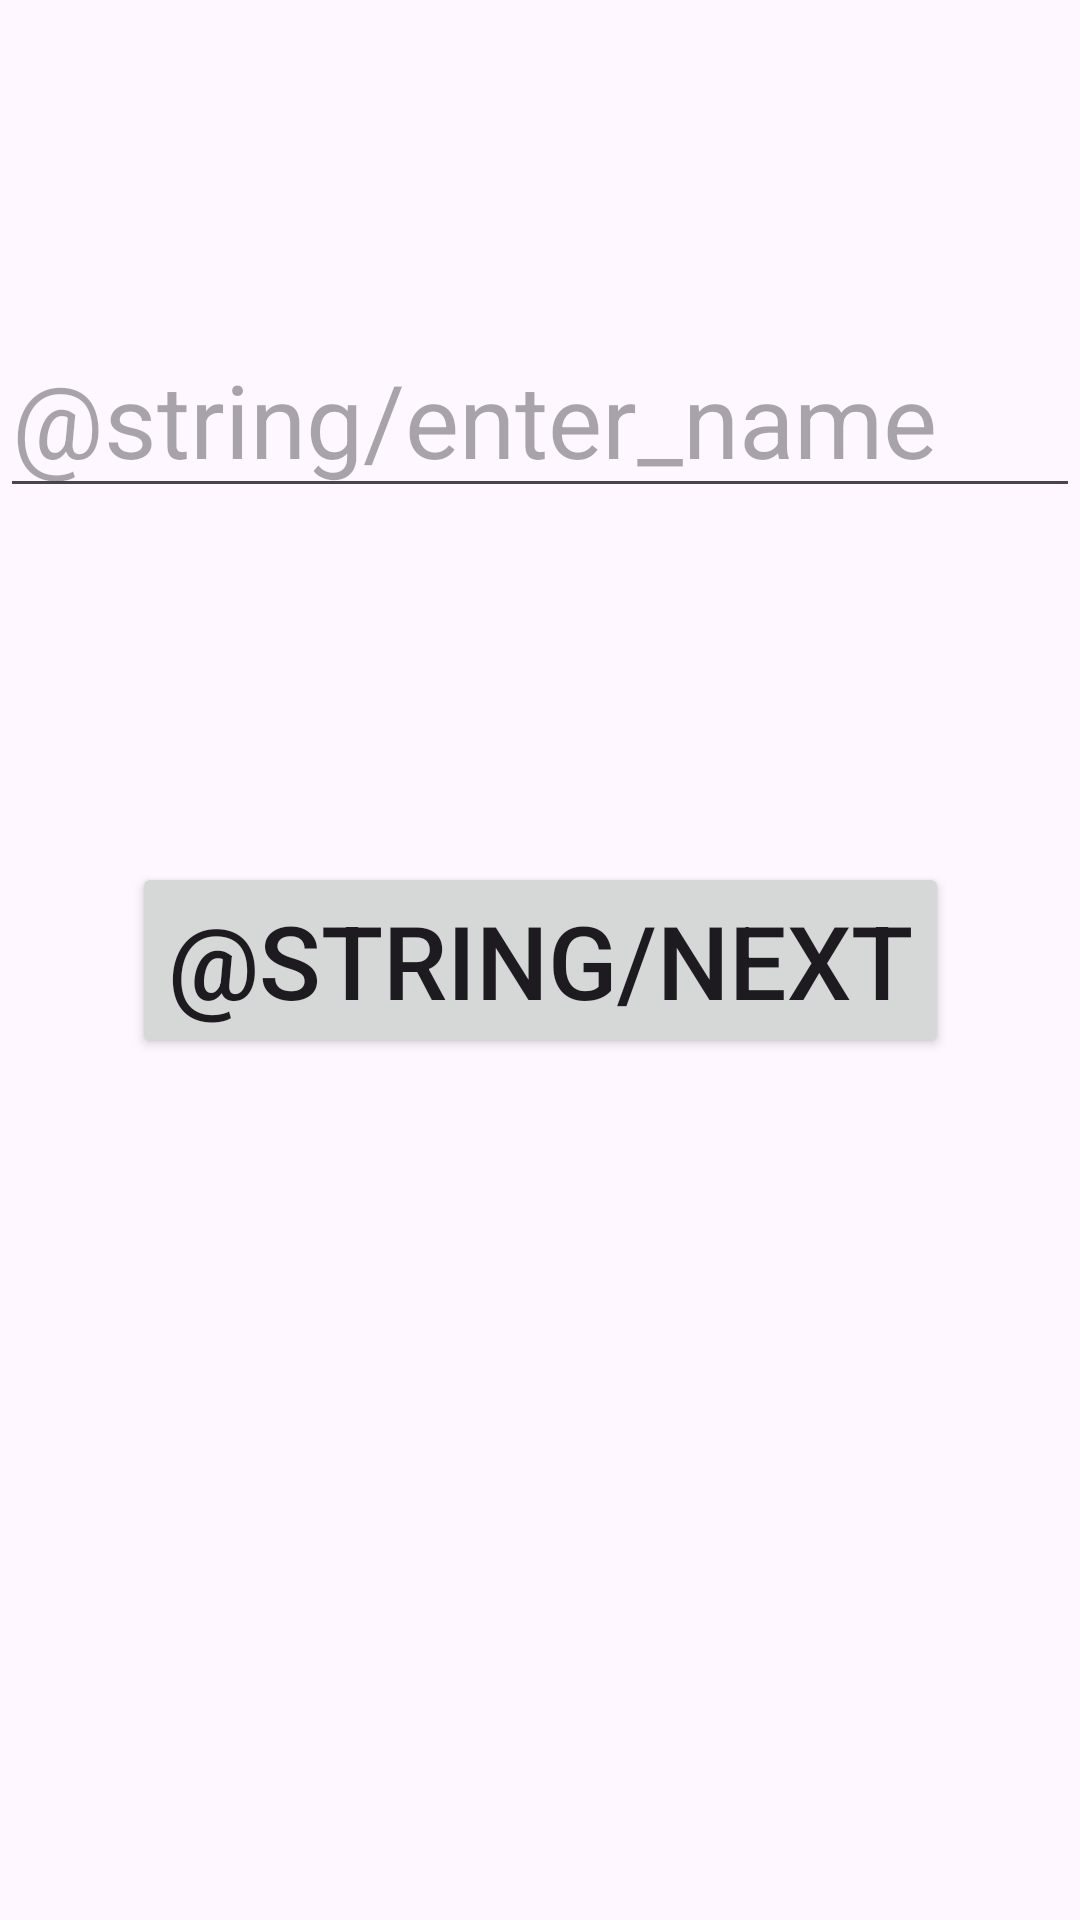

Reconstruct the res/layout file that produces this screen, plus the resources it refers to.
<!-- AndroidManifest.xml: application theme Theme.ElaborateNavigationExample -->
<!-- res/layout/fragment_name.xml -->
<?xml version="1.0" encoding="utf-8"?>
<androidx.constraintlayout.widget.ConstraintLayout xmlns:android="http://schemas.android.com/apk/res/android"
    xmlns:app="http://schemas.android.com/apk/res-auto"
    xmlns:tools="http://schemas.android.com/tools"
    android:layout_width="match_parent"
    android:layout_height="match_parent"
    tools:context=".NameFragment" >

    <EditText
        android:id="@+id/etName"
        android:layout_width="0dp"
        android:layout_height="wrap_content"
        android:autofillHints="name"
        android:ems="10"
        android:hint="@string/enter_name"
        android:inputType="text"
        android:textSize="34sp"
        app:layout_constraintBottom_toBottomOf="parent"
        app:layout_constraintEnd_toEndOf="parent"
        app:layout_constraintHorizontal_bias="0.0"
        app:layout_constraintStart_toStartOf="parent"
        app:layout_constraintTop_toTopOf="parent"
        app:layout_constraintVertical_bias="0.185" />

    <Button
        android:id="@+id/btnNext"
        android:layout_width="wrap_content"
        android:layout_height="wrap_content"
        android:text="@string/next"
        android:textSize="34sp"
        app:layout_constraintBottom_toBottomOf="parent"
        app:layout_constraintEnd_toEndOf="parent"
        app:layout_constraintStart_toStartOf="parent"
        app:layout_constraintTop_toTopOf="parent" />
</androidx.constraintlayout.widget.ConstraintLayout>
<!-- resources referenced by this layout -->
<resources>
  <style name="Theme.ElaborateNavigationExample" parent="Base.Theme.ElaborateNavigationExample" />
  <style name="Base.Theme.ElaborateNavigationExample" parent="Theme.Material3.DayNight.NoActionBar">
          
          
      </style>
</resources>
